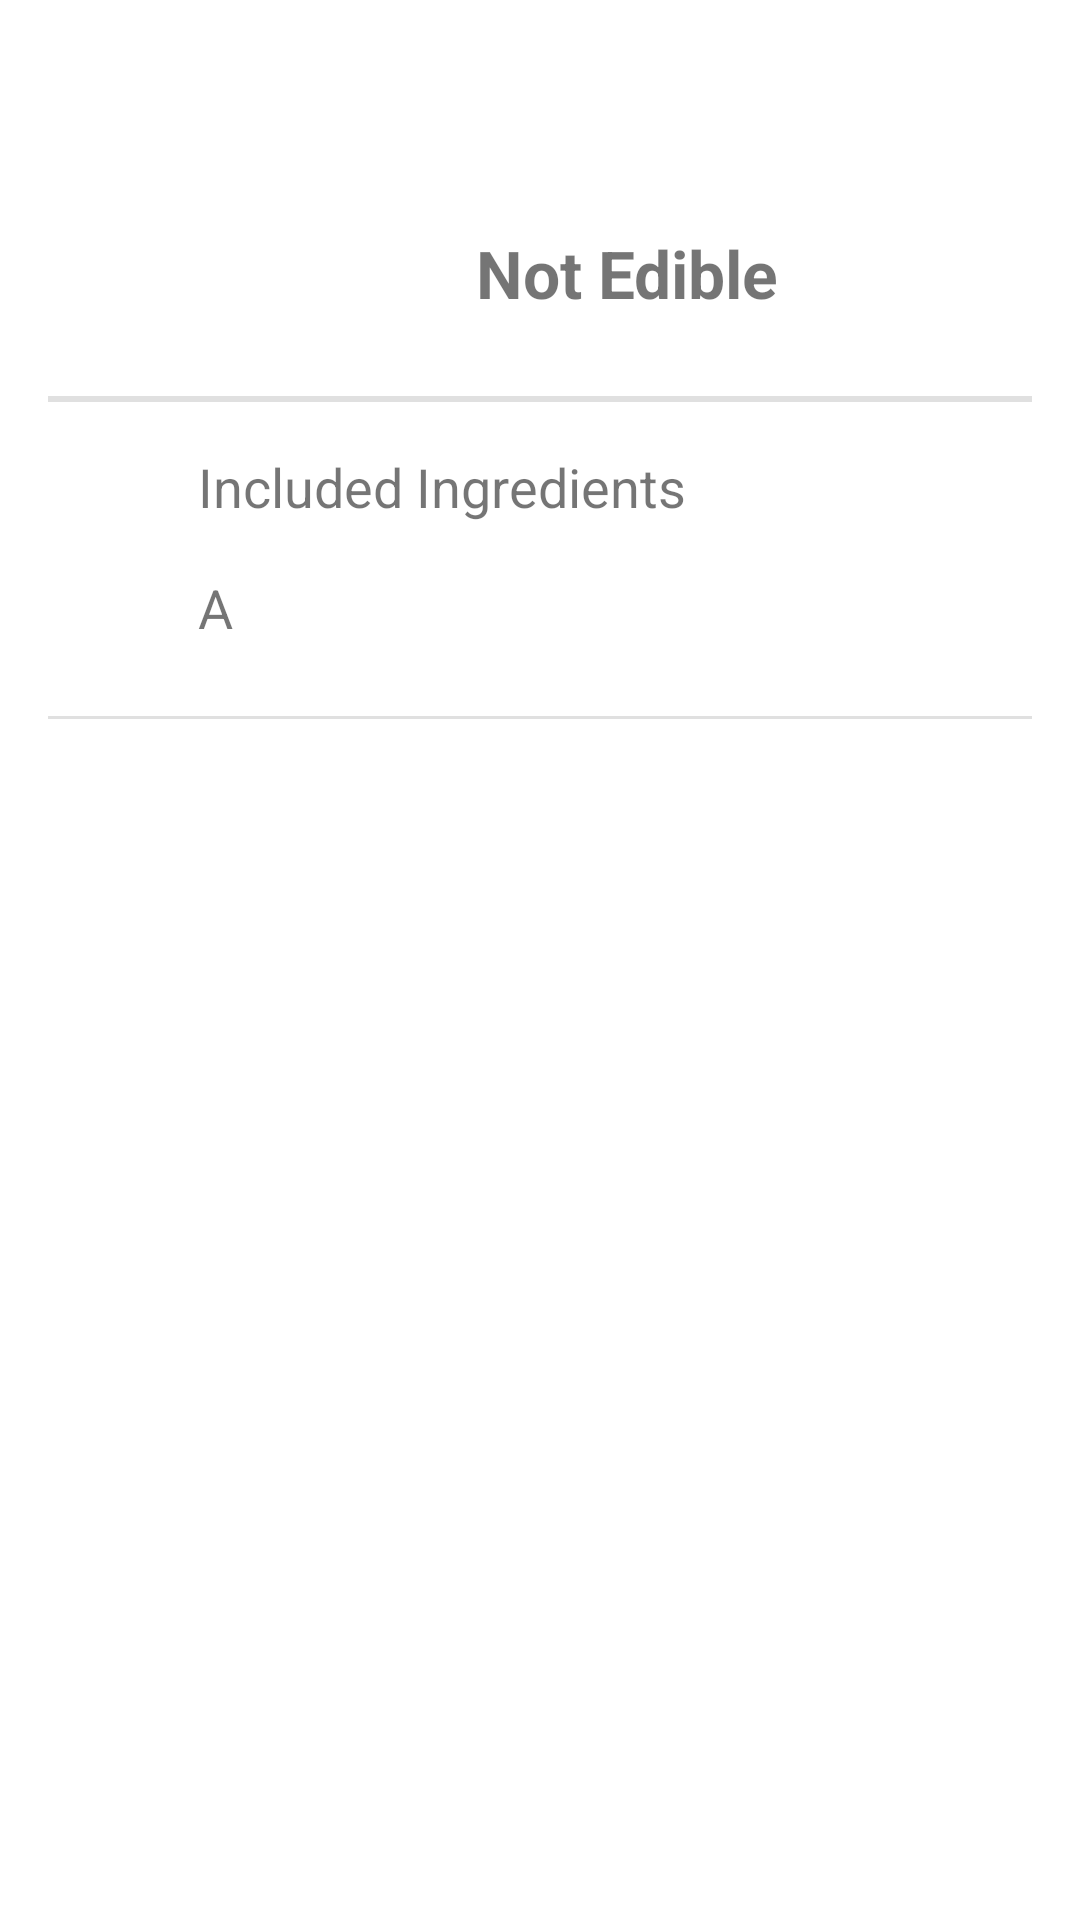

Layout XML and referenced resources for this Android screen:
<!-- AndroidManifest.xml: application theme Theme.KBOB -->
<!-- res/layout/activity_not_edible_acitivity.xml -->
<?xml version="1.0" encoding="utf-8"?>
<LinearLayout xmlns:android="http://schemas.android.com/apk/res/android"
    xmlns:tools="http://schemas.android.com/tools"
    android:layout_width="match_parent"
    android:layout_height="match_parent"
    android:orientation="vertical"
    android:padding="16dp"
    tools:context=".MainActivity">

    <LinearLayout
        android:layout_width="match_parent"
        android:layout_height="wrap_content"
        android:orientation="horizontal"
        android:gravity="center_vertical"
        android:paddingTop="50dp"
        android:paddingStart="50dp"
        android:paddingEnd="50dp"
        android:paddingBottom="16dp">

        <ImageView
            android:layout_width="50dp"
            android:layout_height="50dp"
            android:src="@drawable/sad_face"
            android:contentDescription="wow" />

        <TextView
            android:layout_width="wrap_content"
            android:layout_height="wrap_content"
            android:text="Not Edible"
            android:textSize="22sp"
            android:textStyle="bold"
            android:layout_marginStart="8dp"
            android:gravity="center"
            android:layout_weight="1" />
    </LinearLayout>

    <View
        android:layout_width="match_parent"
        android:layout_height="2dp"
        android:background="?android:attr/listDivider" />

    <TextView
        android:id="@+id/text_view_included_ingredients"
        android:layout_width="wrap_content"
        android:layout_height="wrap_content"
        android:text="Included Ingredients"
        android:textSize="18sp"
        android:paddingTop="16dp"
        android:paddingBottom="8dp"
        android:paddingStart="50dp"
        android:paddingEnd="50dp"
        android:drawablePadding="8dp" />

    <TextView
        android:id="@+id/text_view_a"
        android:layout_width="wrap_content"
        android:layout_height="wrap_content"
        android:paddingStart="50dp"
        android:paddingEnd="50dp"
        android:text="A"
        android:textSize="18sp"
        android:padding="8dp" />

    <View
        android:layout_width="match_parent"
        android:layout_height="1dp"
        android:background="?android:attr/listDivider"
        android:layout_marginTop="16dp"
        android:layout_marginBottom="16dp" />

</LinearLayout>
<!-- resources referenced by this layout -->
<resources>
  <style name="Theme.KBOB" parent="Theme.MaterialComponents.DayNight.DarkActionBar">
          <item name="android:navigationBarColor">@android:color/transparent</item>
          <item name="android:statusBarColor">@android:color/transparent</item>
          
          <item name="colorPrimary">@color/colorPrimary</item>
          <item name="colorPrimaryVariant">@color/colorPrimaryVariant</item>
          <item name="colorOnPrimary">@color/white</item>
          
          <item name="colorSecondary">@color/colorSecondary</item>
          <item name="colorSecondaryVariant">@color/colorSecondaryVariant</item>
          <item name="colorOnSecondary">@color/black</item>
          
          
      </style>
  <color name="colorPrimary">#4CAF50</color>
  <color name="colorPrimaryVariant">#388E3C</color>
  <color name="white">#FFFFFFFF</color>
  <color name="colorSecondary">#00796B</color>
  <color name="colorSecondaryVariant">#004D40</color>
  <color name="black">#FF000000</color>
</resources>
